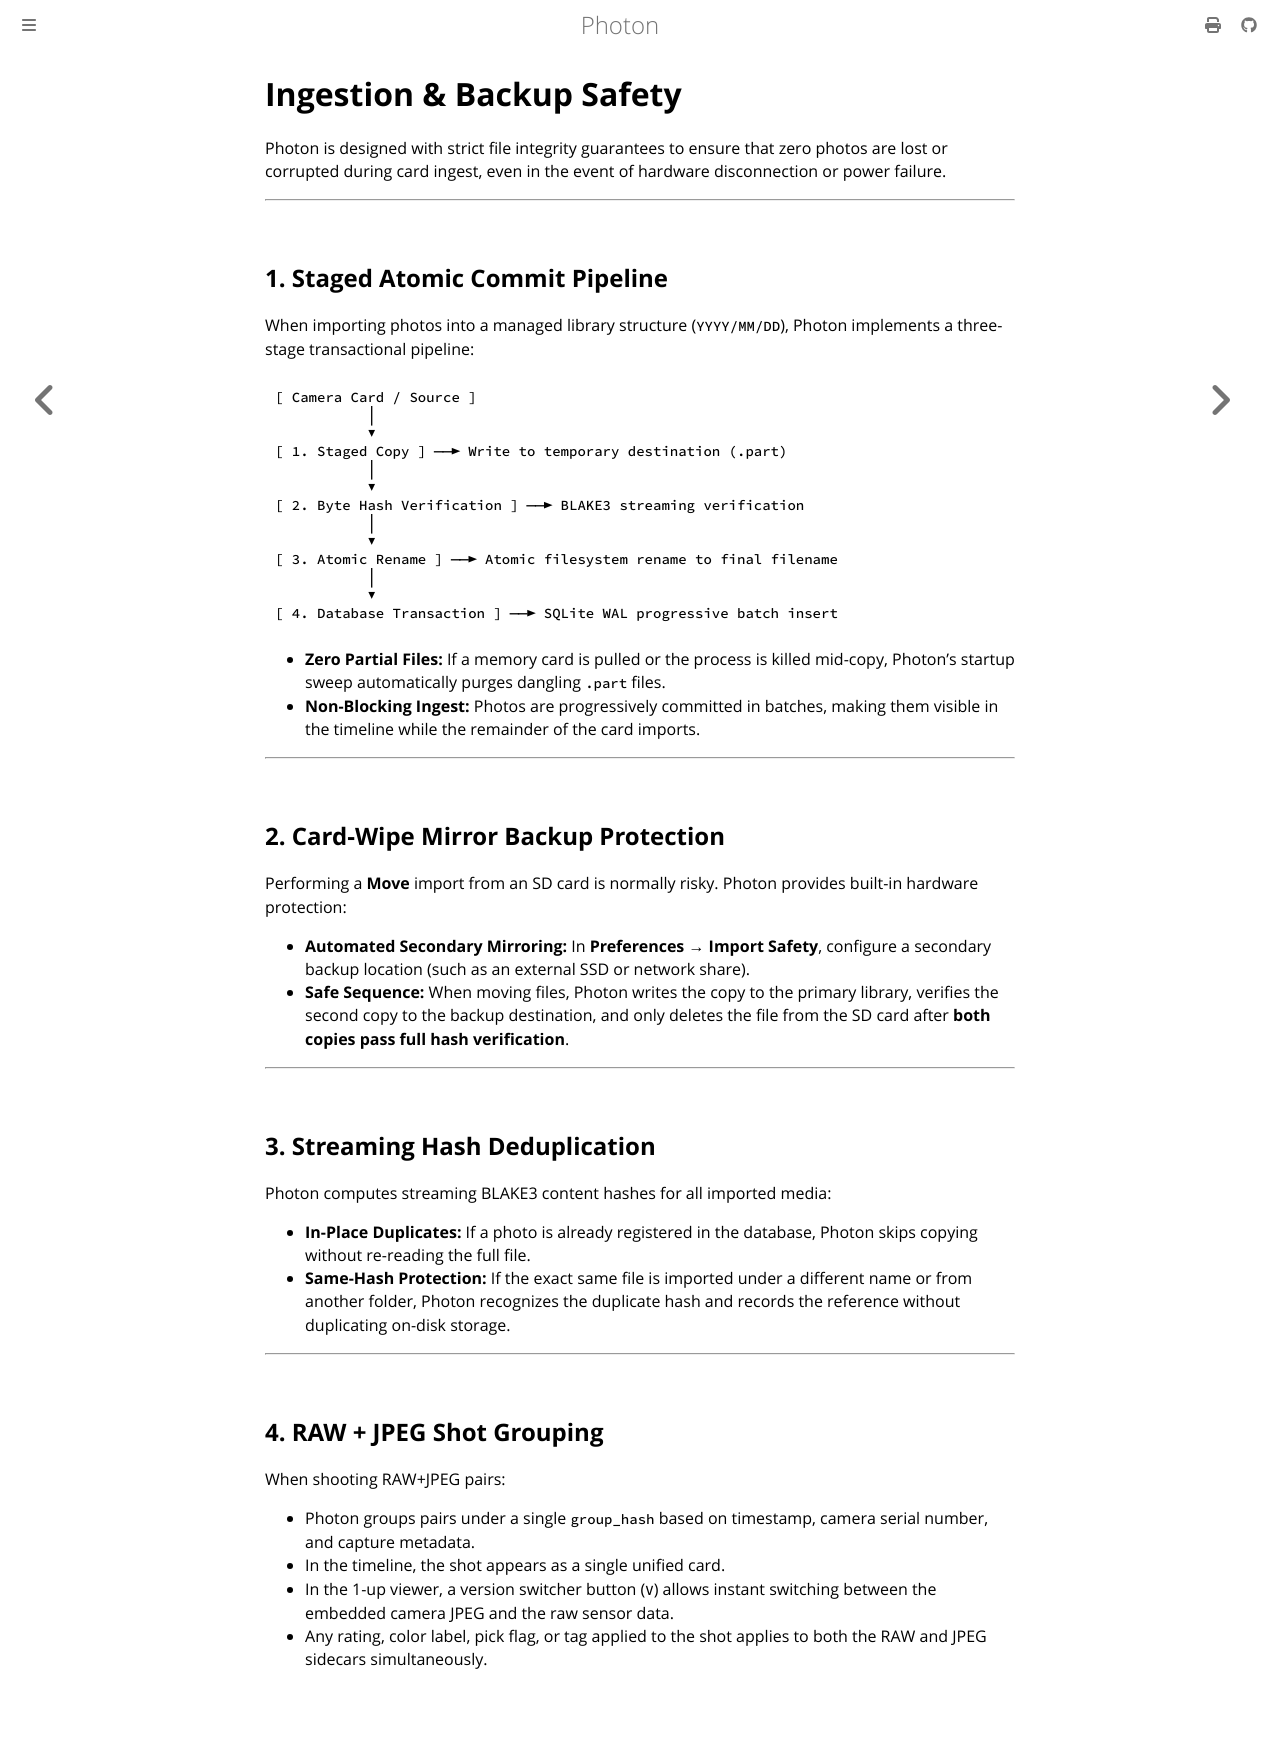

repository: rudrab/Photon · page: guide/import_safety.html · generator: mdbook

# Ingestion & Backup Safety

Photon is designed with strict file integrity guarantees to ensure that zero photos are lost or corrupted during card ingest, even in the event of hardware disconnection or power failure.

---

## 1. Staged Atomic Commit Pipeline

When importing photos into a managed library structure (`YYYY/MM/DD`), Photon implements a three-stage transactional pipeline:

```
[ Camera Card / Source ]
           │
           ▼
[ 1. Staged Copy ] ──► Write to temporary destination (.part)
           │
           ▼
[ 2. Byte Hash Verification ] ──► BLAKE3 streaming verification
           │
           ▼
[ 3. Atomic Rename ] ──► Atomic filesystem rename to final filename
           │
           ▼
[ 4. Database Transaction ] ──► SQLite WAL progressive batch insert
```

* **Zero Partial Files:** If a memory card is pulled or the process is killed mid-copy, Photon's startup sweep automatically purges dangling `.part` files.
* **Non-Blocking Ingest:** Photos are progressively committed in batches, making them visible in the timeline while the remainder of the card imports.

---

## 2. Card-Wipe Mirror Backup Protection

Performing a **Move** import from an SD card is normally risky. Photon provides built-in hardware protection:

* **Automated Secondary Mirroring:** In **Preferences → Import Safety**, configure a secondary backup location (such as an external SSD or network share).
* **Safe Sequence:** When moving files, Photon writes the copy to the primary library, verifies the second copy to the backup destination, and only deletes the file from the SD card after **both copies pass full hash verification**.

---

## 3. Streaming Hash Deduplication

Photon computes streaming BLAKE3 content hashes for all imported media:
* **In-Place Duplicates:** If a photo is already registered in the database, Photon skips copying without re-reading the full file.
* **Same-Hash Protection:** If the exact same file is imported under a different name or from another folder, Photon recognizes the duplicate hash and records the reference without duplicating on-disk storage.

---

## 4. RAW + JPEG Shot Grouping

When shooting RAW+JPEG pairs:
* Photon groups pairs under a single `group_hash` based on timestamp, camera serial number, and capture metadata.
* In the timeline, the shot appears as a single unified card.
* In the 1-up viewer, a version switcher button (`V`) allows instant switching between the embedded camera JPEG and the raw sensor data.
* Any rating, color label, pick flag, or tag applied to the shot applies to both the RAW and JPEG sidecars simultaneously.
